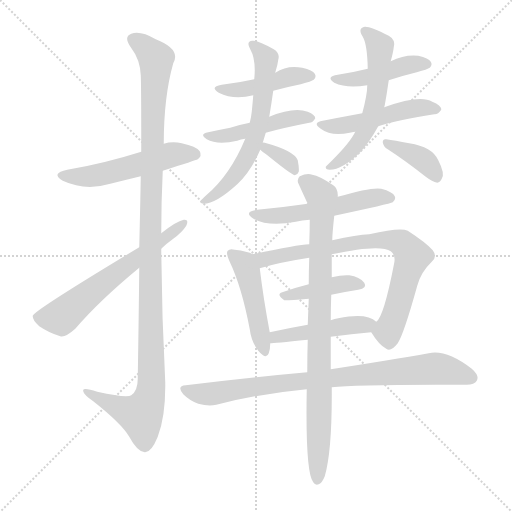
t = 0.00 s
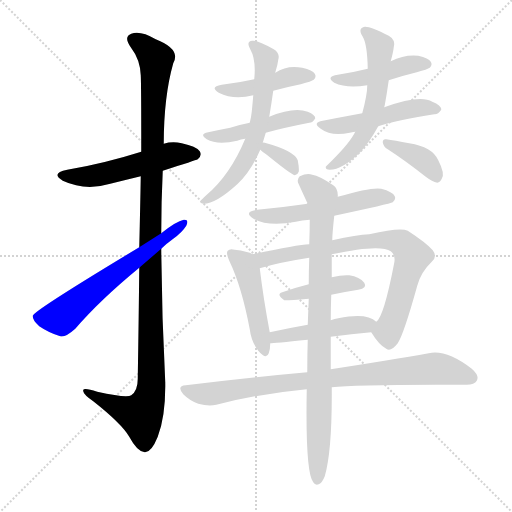
t = 2.59 s
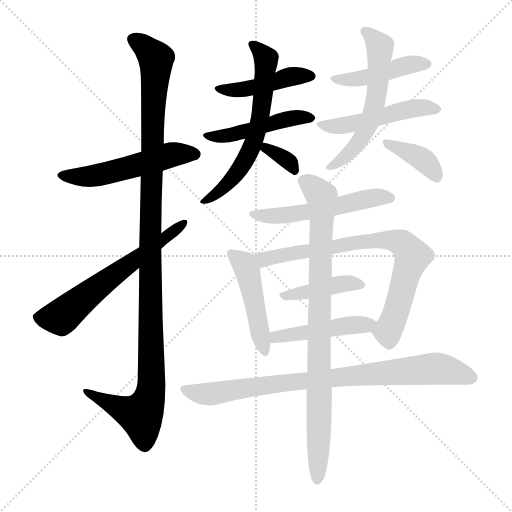
t = 5.18 s
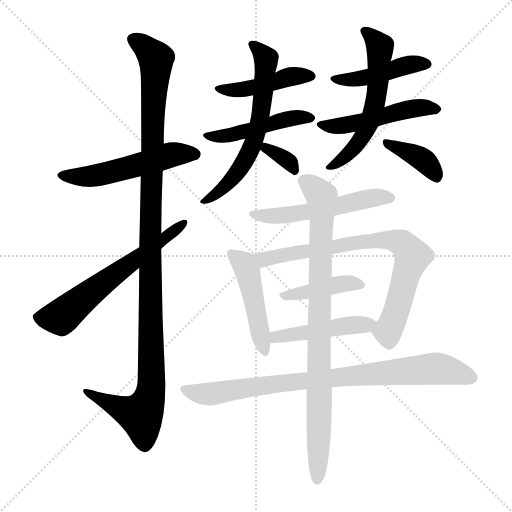
t = 7.76 s
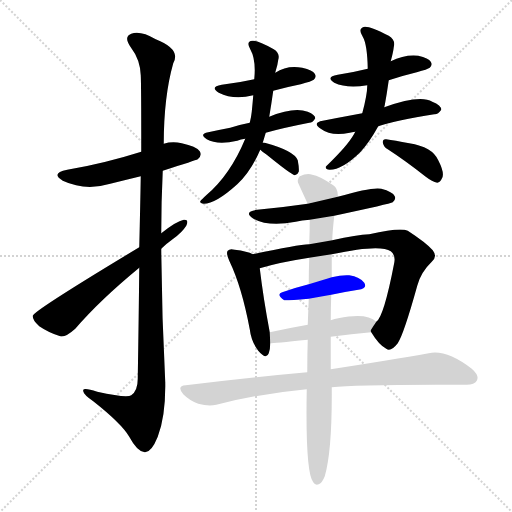
t = 10.35 s
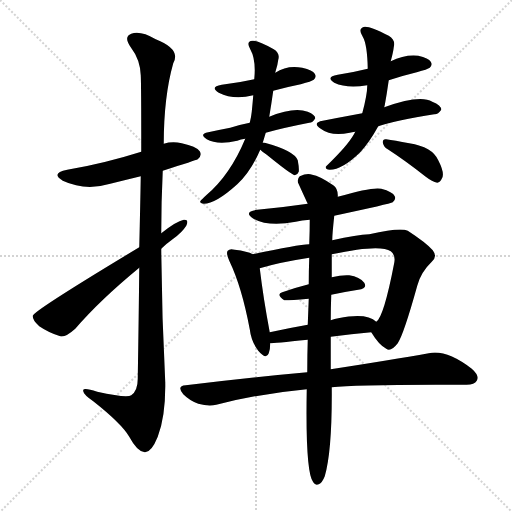
t = 12.94 s

The animated SVG that drew these frames (rendered in a browser with its animation timeline set to each time). Animation: 18 CSS @keyframes rules; one cycle of 12.94 s.

<svg version="1.1" viewBox="0 0 1024 1024" xmlns="http://www.w3.org/2000/svg">
  <g stroke="lightgray" stroke-dasharray="1,1" stroke-width="1" transform="scale(4, 4)">
    <line x1="0" y1="0" x2="256" y2="256"></line>
    <line x1="256" y1="0" x2="0" y2="256"></line>
    <line x1="128" y1="0" x2="128" y2="256"></line>
    <line x1="0" y1="128" x2="256" y2="128"></line>
  </g>
<g transform="scale(1, -1) translate(0, -900)">
   <style type="text/css">
    @keyframes keyframes0 {
      from {
       stroke: blue;
       stroke-dashoffset: 524;
       stroke-width: 128;
       }
       63% {
       animation-timing-function: step-end;
       stroke: blue;
       stroke-dashoffset: 0;
       stroke-width: 128;
       }
       to {
       stroke: black;
       stroke-width: 1024;
       }
       }
       #make-me-a-hanzi-animation-0 {
         animation: keyframes0 0.676432s both;
         animation-delay: 0.000000s;
         animation-timing-function: linear;
       }
    @keyframes keyframes1 {
      from {
       stroke: blue;
       stroke-dashoffset: 1148;
       stroke-width: 128;
       }
       79% {
       animation-timing-function: step-end;
       stroke: blue;
       stroke-dashoffset: 0;
       stroke-width: 128;
       }
       to {
       stroke: black;
       stroke-width: 1024;
       }
       }
       #make-me-a-hanzi-animation-1 {
         animation: keyframes1 1.184245s both;
         animation-delay: 0.676432s;
         animation-timing-function: linear;
       }
    @keyframes keyframes2 {
      from {
       stroke: blue;
       stroke-dashoffset: 612;
       stroke-width: 128;
       }
       67% {
       animation-timing-function: step-end;
       stroke: blue;
       stroke-dashoffset: 0;
       stroke-width: 128;
       }
       to {
       stroke: black;
       stroke-width: 1024;
       }
       }
       #make-me-a-hanzi-animation-2 {
         animation: keyframes2 0.748047s both;
         animation-delay: 1.860677s;
         animation-timing-function: linear;
       }
    @keyframes keyframes3 {
      from {
       stroke: blue;
       stroke-dashoffset: 441;
       stroke-width: 128;
       }
       59% {
       animation-timing-function: step-end;
       stroke: blue;
       stroke-dashoffset: 0;
       stroke-width: 128;
       }
       to {
       stroke: black;
       stroke-width: 1024;
       }
       }
       #make-me-a-hanzi-animation-3 {
         animation: keyframes3 0.608887s both;
         animation-delay: 2.608724s;
         animation-timing-function: linear;
       }
    @keyframes keyframes4 {
      from {
       stroke: blue;
       stroke-dashoffset: 460;
       stroke-width: 128;
       }
       60% {
       animation-timing-function: step-end;
       stroke: blue;
       stroke-dashoffset: 0;
       stroke-width: 128;
       }
       to {
       stroke: black;
       stroke-width: 1024;
       }
       }
       #make-me-a-hanzi-animation-4 {
         animation: keyframes4 0.624349s both;
         animation-delay: 3.217611s;
         animation-timing-function: linear;
       }
    @keyframes keyframes5 {
      from {
       stroke: blue;
       stroke-dashoffset: 623;
       stroke-width: 128;
       }
       67% {
       animation-timing-function: step-end;
       stroke: blue;
       stroke-dashoffset: 0;
       stroke-width: 128;
       }
       to {
       stroke: black;
       stroke-width: 1024;
       }
       }
       #make-me-a-hanzi-animation-5 {
         animation: keyframes5 0.756999s both;
         animation-delay: 3.841960s;
         animation-timing-function: linear;
       }
    @keyframes keyframes6 {
      from {
       stroke: blue;
       stroke-dashoffset: 338;
       stroke-width: 128;
       }
       52% {
       animation-timing-function: step-end;
       stroke: blue;
       stroke-dashoffset: 0;
       stroke-width: 128;
       }
       to {
       stroke: black;
       stroke-width: 1024;
       }
       }
       #make-me-a-hanzi-animation-6 {
         animation: keyframes6 0.525065s both;
         animation-delay: 4.598958s;
         animation-timing-function: linear;
       }
    @keyframes keyframes7 {
      from {
       stroke: blue;
       stroke-dashoffset: 441;
       stroke-width: 128;
       }
       59% {
       animation-timing-function: step-end;
       stroke: blue;
       stroke-dashoffset: 0;
       stroke-width: 128;
       }
       to {
       stroke: black;
       stroke-width: 1024;
       }
       }
       #make-me-a-hanzi-animation-7 {
         animation: keyframes7 0.608887s both;
         animation-delay: 5.124023s;
         animation-timing-function: linear;
       }
    @keyframes keyframes8 {
      from {
       stroke: blue;
       stroke-dashoffset: 493;
       stroke-width: 128;
       }
       62% {
       animation-timing-function: step-end;
       stroke: blue;
       stroke-dashoffset: 0;
       stroke-width: 128;
       }
       to {
       stroke: black;
       stroke-width: 1024;
       }
       }
       #make-me-a-hanzi-animation-8 {
         animation: keyframes8 0.651204s both;
         animation-delay: 5.732910s;
         animation-timing-function: linear;
       }
    @keyframes keyframes9 {
      from {
       stroke: blue;
       stroke-dashoffset: 574;
       stroke-width: 128;
       }
       65% {
       animation-timing-function: step-end;
       stroke: blue;
       stroke-dashoffset: 0;
       stroke-width: 128;
       }
       to {
       stroke: black;
       stroke-width: 1024;
       }
       }
       #make-me-a-hanzi-animation-9 {
         animation: keyframes9 0.717122s both;
         animation-delay: 6.384115s;
         animation-timing-function: linear;
       }
    @keyframes keyframes10 {
      from {
       stroke: blue;
       stroke-dashoffset: 380;
       stroke-width: 128;
       }
       55% {
       animation-timing-function: step-end;
       stroke: blue;
       stroke-dashoffset: 0;
       stroke-width: 128;
       }
       to {
       stroke: black;
       stroke-width: 1024;
       }
       }
       #make-me-a-hanzi-animation-10 {
         animation: keyframes10 0.559245s both;
         animation-delay: 7.101237s;
         animation-timing-function: linear;
       }
    @keyframes keyframes11 {
      from {
       stroke: blue;
       stroke-dashoffset: 532;
       stroke-width: 128;
       }
       63% {
       animation-timing-function: step-end;
       stroke: blue;
       stroke-dashoffset: 0;
       stroke-width: 128;
       }
       to {
       stroke: black;
       stroke-width: 1024;
       }
       }
       #make-me-a-hanzi-animation-11 {
         animation: keyframes11 0.682943s both;
         animation-delay: 7.660482s;
         animation-timing-function: linear;
       }
    @keyframes keyframes12 {
      from {
       stroke: blue;
       stroke-dashoffset: 466;
       stroke-width: 128;
       }
       60% {
       animation-timing-function: step-end;
       stroke: blue;
       stroke-dashoffset: 0;
       stroke-width: 128;
       }
       to {
       stroke: black;
       stroke-width: 1024;
       }
       }
       #make-me-a-hanzi-animation-12 {
         animation: keyframes12 0.629232s both;
         animation-delay: 8.343424s;
         animation-timing-function: linear;
       }
    @keyframes keyframes13 {
      from {
       stroke: blue;
       stroke-dashoffset: 758;
       stroke-width: 128;
       }
       71% {
       animation-timing-function: step-end;
       stroke: blue;
       stroke-dashoffset: 0;
       stroke-width: 128;
       }
       to {
       stroke: black;
       stroke-width: 1024;
       }
       }
       #make-me-a-hanzi-animation-13 {
         animation: keyframes13 0.866862s both;
         animation-delay: 8.972656s;
         animation-timing-function: linear;
       }
    @keyframes keyframes14 {
      from {
       stroke: blue;
       stroke-dashoffset: 412;
       stroke-width: 128;
       }
       57% {
       animation-timing-function: step-end;
       stroke: blue;
       stroke-dashoffset: 0;
       stroke-width: 128;
       }
       to {
       stroke: black;
       stroke-width: 1024;
       }
       }
       #make-me-a-hanzi-animation-14 {
         animation: keyframes14 0.585286s both;
         animation-delay: 9.839518s;
         animation-timing-function: linear;
       }
    @keyframes keyframes15 {
      from {
       stroke: blue;
       stroke-dashoffset: 462;
       stroke-width: 128;
       }
       60% {
       animation-timing-function: step-end;
       stroke: blue;
       stroke-dashoffset: 0;
       stroke-width: 128;
       }
       to {
       stroke: black;
       stroke-width: 1024;
       }
       }
       #make-me-a-hanzi-animation-15 {
         animation: keyframes15 0.625977s both;
         animation-delay: 10.424805s;
         animation-timing-function: linear;
       }
    @keyframes keyframes16 {
      from {
       stroke: blue;
       stroke-dashoffset: 835;
       stroke-width: 128;
       }
       73% {
       animation-timing-function: step-end;
       stroke: blue;
       stroke-dashoffset: 0;
       stroke-width: 128;
       }
       to {
       stroke: black;
       stroke-width: 1024;
       }
       }
       #make-me-a-hanzi-animation-16 {
         animation: keyframes16 0.929525s both;
         animation-delay: 11.050781s;
         animation-timing-function: linear;
       }
    @keyframes keyframes17 {
      from {
       stroke: blue;
       stroke-dashoffset: 870;
       stroke-width: 128;
       }
       74% {
       animation-timing-function: step-end;
       stroke: blue;
       stroke-dashoffset: 0;
       stroke-width: 128;
       }
       to {
       stroke: black;
       stroke-width: 1024;
       }
       }
       #make-me-a-hanzi-animation-17 {
         animation: keyframes17 0.958008s both;
         animation-delay: 11.980306s;
         animation-timing-function: linear;
       }
</style>
<path d="M 325.5 558.5 Q 391.5 579.5 395.5 581.5 Q 404.5 588.5 399.5 597.5 Q 392.5 607.5 363.5 613.5 Q 344.5 617.5 327.5 612.5 L 282.5 596.5 Q 206.5 572.5 134.5 560.5 Q 100.5 553.5 125.5 538.5 Q 170.5 517.5 220.5 532.5 Q 248.5 539.5 281.5 547.5 L 325.5 558.5 Z" fill="lightgray"></path> 
<path d="M 278.5 364.5 Q 277.5 267.5 275.5 142.5 Q 275.5 118.5 262.5 109.5 Q 253.5 103.5 194.5 116.5 Q 163.5 126.5 166.5 117.5 Q 167.5 110.5 186.5 97.5 Q 243.5 52.5 258.5 26.5 Q 274.5 -3.5 289.5 -4.5 Q 302.5 -5.5 315.5 26.5 Q 331.5 68.5 330.5 135.5 Q 323.5 268.5 322.5 402.5 L 322.5 433.5 Q 322.5 497.5 325.5 558.5 L 327.5 612.5 Q 327.5 706.5 346.5 773.5 Q 362.5 801.5 311.5 821.5 Q 280.5 839.5 262.5 832.5 Q 246.5 826.5 261.5 805.5 Q 280.5 780.5 281.5 749.5 Q 282.5 733.5 282.5 596.5 L 281.5 547.5 Q 280.5 486.5 278.5 405.5 L 278.5 364.5 Z" fill="lightgray"></path> 
<path d="M 278.5 405.5 Q 67.5 278.5 65.5 268.5 Q 64.5 259.5 78.5 247.5 Q 97.5 234.5 120.5 227.5 Q 130.5 224.5 150.5 242.5 Q 199.5 299.5 278.5 364.5 L 322.5 402.5 Q 332.5 412.5 346.5 422.5 Q 364.5 435.5 372.5 448.5 Q 378.5 461.5 367.5 460.5 Q 352.5 457.5 322.5 433.5 L 278.5 405.5 Z" fill="lightgray"></path> 
<path d="M 546.5 718.5 Q 571.5 725.5 601.5 731.5 Q 623.5 737.5 627.5 740.5 Q 633.5 746.5 629.5 752.5 Q 625.5 759.5 604.5 764.5 Q 574.5 770.5 550.5 754.5 L 508.5 741.5 Q 477.5 734.5 443.5 730.5 Q 418.5 726.5 437.5 714.5 Q 467.5 699.5 506.5 709.5 L 546.5 718.5 Z" fill="lightgray"></path> 
<path d="M 531.5 634.5 Q 562.5 643.5 618.5 654.5 Q 625.5 654.5 630.5 663.5 Q 630.5 670.5 615.5 676.5 Q 587.5 686.5 538.5 666.5 L 499.5 654.5 Q 478.5 650.5 460.5 644.5 Q 439.5 640.5 416.5 635.5 Q 397.5 631.5 413.5 621.5 Q 434.5 609.5 474.5 618.5 Q 481.5 621.5 490.5 622.5 L 531.5 634.5 Z" fill="lightgray"></path> 
<path d="M 525.5 614.5 L 531.5 634.5 L 538.5 666.5 Q 542.5 690.5 546.5 718.5 L 550.5 754.5 Q 550.5 755.5 551.5 758.5 Q 555.5 771.5 556.5 780.5 Q 560.5 793.5 547.5 801.5 Q 514.5 820.5 504.5 818.5 Q 491.5 817.5 500.5 801.5 Q 512.5 780.5 508.5 741.5 L 506.5 709.5 Q 505.5 696.5 503.5 676.5 Q 502.5 666.5 499.5 654.5 L 490.5 622.5 Q 460.5 550.5 413.5 510.5 Q 403.5 501.5 400.5 497.5 Q 399.5 493.5 407.5 492.5 Q 431.5 492.5 474.5 531.5 Q 501.5 556.5 520.5 600.5 L 525.5 614.5 Z" fill="lightgray"></path> 
<path d="M 520.5 600.5 Q 524.5 596.5 533.5 590.5 Q 581.5 551.5 589.5 549.5 Q 595.5 550.5 597.5 556.5 Q 598.5 563.5 595.5 579.5 Q 588.5 598.5 529.5 614.5 Q 526.5 615.5 525.5 614.5 C 506.5 612.5 506.5 612.5 520.5 600.5 Z" fill="lightgray"></path> 
<path d="M 777.5 739.5 Q 804.5 748.5 833.5 755.5 Q 855.5 761.5 859.5 764.5 Q 865.5 770.5 861.5 776.5 Q 857.5 783.5 836.5 788.5 Q 809.5 791.5 781.5 777.5 L 735.5 762.5 Q 707.5 755.5 675.5 750.5 Q 650.5 746.5 668.5 734.5 Q 693.5 722.5 734.5 729.5 L 777.5 739.5 Z" fill="lightgray"></path> 
<path d="M 756.5 647.5 Q 792.5 659.5 868.5 671.5 Q 875.5 670.5 882.5 680.5 Q 882.5 689.5 864.5 696.5 Q 840.5 711.5 768.5 685.5 L 724.5 673.5 L 692.5 667.5 Q 670.5 663.5 645.5 658.5 Q 623.5 654.5 641.5 642.5 Q 662.5 626.5 699.5 634.5 Q 703.5 635.5 710.5 636.5 L 756.5 647.5 Z" fill="lightgray"></path> 
<path d="M 710.5 636.5 Q 700.5 615.5 665.5 580.5 Q 655.5 570.5 651.5 566.5 Q 650.5 560.5 659.5 560.5 Q 684.5 560.5 720.5 595.5 Q 739.5 616.5 756.5 647.5 L 768.5 685.5 Q 768.5 686.5 769.5 689.5 Q 773.5 711.5 777.5 739.5 L 781.5 777.5 Q 781.5 778.5 782.5 781.5 Q 786.5 796.5 787.5 805.5 Q 791.5 820.5 777.5 828.5 Q 740.5 847.5 729.5 846.5 Q 714.5 843.5 725.5 826.5 Q 734.5 811.5 735.5 762.5 L 734.5 729.5 Q 734.5 710.5 724.5 673.5 L 710.5 636.5 Z" fill="lightgray"></path> 
<path d="M 775.5 601.5 Q 809.5 579.5 851.5 546.5 Q 864.5 536.5 874.5 534.5 Q 880.5 535.5 883.5 542.5 Q 890.5 552.5 876.5 579.5 Q 864.5 606.5 818.5 613.5 Q 788.5 619.5 772.5 621.5 Q 765.5 622.5 765.5 615.5 Q 766.5 606.5 775.5 601.5 Z" fill="lightgray"></path> 
<path d="M 668.5 468.5 Q 780.5 492.5 785.5 495.5 Q 792.5 501.5 789.5 507.5 Q 785.5 516.5 762.5 522.5 Q 744.5 526.5 675.5 506.5 L 615.5 492.5 Q 567.5 485.5 514.5 480.5 Q 486.5 476.5 505.5 463.5 Q 535.5 445.5 591.5 456.5 Q 603.5 459.5 619.5 460.5 L 668.5 468.5 Z" fill="lightgray"></path> 
<path d="M 505.5 391.5 Q 495.5 397.5 469.5 400.5 Q 459.5 403.5 455.5 398.5 Q 451.5 394.5 458.5 378.5 Q 483.5 326.5 499.5 241.5 Q 502.5 216.5 516.5 198.5 Q 532.5 179.5 537.5 193.5 Q 540.5 202.5 540.5 213.5 L 539.5 235.5 Q 526.5 304.5 519.5 363.5 C 516.5 386.5 516.5 386.5 505.5 391.5 Z" fill="lightgray"></path> 
<path d="M 742.5 235.5 Q 757.5 210.5 772.5 202.5 Q 781.5 195.5 795.5 213.5 Q 807.5 231.5 834.5 328.5 Q 841.5 355.5 863.5 376.5 Q 875.5 386.5 865.5 399.5 Q 852.5 414.5 815.5 438.5 Q 800.5 445.5 738.5 431.5 Q 714.5 430.5 664.5 419.5 L 618.5 411.5 Q 594.5 410.5 505.5 391.5 C 476.5 385.5 490.5 355.5 519.5 363.5 Q 559.5 375.5 618.5 384.5 L 663.5 391.5 Q 760.5 412.5 781.5 397.5 Q 791.5 390.5 788.5 374.5 Q 767.5 265.5 752.5 256.5 C 740.5 238.5 740.5 238.5 742.5 235.5 Z" fill="lightgray"></path> 
<path d="M 662.5 310.5 Q 690.5 316.5 716.5 320.5 Q 735.5 323.5 728.5 334.5 Q 719.5 346.5 698.5 349.5 Q 683.5 350.5 663.5 345.5 L 617.5 331.5 Q 589.5 324.5 564.5 315.5 Q 551.5 311.5 568.5 299.5 Q 571.5 298.5 617.5 302.5 L 662.5 310.5 Z" fill="lightgray"></path> 
<path d="M 661.5 226.5 Q 703.5 232.5 742.5 235.5 C 772.5 237.5 775.5 238.5 752.5 256.5 Q 733.5 275.5 676.5 263.5 Q 669.5 262.5 661.5 259.5 L 615.5 250.5 Q 575.5 243.5 539.5 235.5 C 510.5 229.5 510.5 211.5 540.5 213.5 Q 546.5 213.5 615.5 220.5 L 661.5 226.5 Z" fill="lightgray"></path> 
<path d="M 663.5 125.5 Q 712.5 131.5 929.5 130.5 Q 948.5 129.5 953.5 138.5 Q 959.5 148.5 943.5 162.5 Q 892.5 201.5 857.5 193.5 Q 784.5 180.5 661.5 161.5 L 614.5 155.5 Q 502.5 145.5 371.5 129.5 Q 352.5 128.5 366.5 111.5 Q 379.5 98.5 396.5 92.5 Q 417.5 86.5 432.5 90.5 Q 517.5 112.5 613.5 121.5 L 663.5 125.5 Z" fill="lightgray"></path> 
<path d="M 613.5 121.5 Q 610.5 -44.5 626.5 -64.5 Q 630.5 -71.5 637.5 -68.5 Q 644.5 -65.5 649.5 -52.5 Q 664.5 -1.5 663.5 125.5 L 661.5 161.5 Q 661.5 188.5 661.5 226.5 L 661.5 259.5 Q 661.5 283.5 662.5 310.5 L 663.5 345.5 Q 663.5 367.5 663.5 391.5 L 664.5 419.5 Q 664.5 431.5 668.5 468.5 L 675.5 506.5 Q 676.5 522.5 666.5 529.5 Q 638.5 548.5 624.5 550.5 Q 614.5 554.5 599.5 547.5 Q 592.5 540.5 597.5 531.5 Q 612.5 498.5 615.5 492.5 L 619.5 460.5 Q 619.5 438.5 618.5 411.5 L 618.5 384.5 Q 617.5 359.5 617.5 331.5 L 617.5 302.5 Q 616.5 277.5 615.5 250.5 L 615.5 220.5 Q 614.5 190.5 614.5 155.5 L 613.5 121.5 Z" fill="lightgray"></path> 
      <clipPath id="make-me-a-hanzi-clip-0">
      <path d="M 325.5 558.5 Q 391.5 579.5 395.5 581.5 Q 404.5 588.5 399.5 597.5 Q 392.5 607.5 363.5 613.5 Q 344.5 617.5 327.5 612.5 L 282.5 596.5 Q 206.5 572.5 134.5 560.5 Q 100.5 553.5 125.5 538.5 Q 170.5 517.5 220.5 532.5 Q 248.5 539.5 281.5 547.5 L 325.5 558.5 Z" fill="lightgray"></path>
      </clipPath>
      <path clip-path="url(#make-me-a-hanzi-clip-0)" d="M 127.5 550.5 L 179.5 546.5 L 338.5 589.5 L 389.5 591.5 " fill="none" id="make-me-a-hanzi-animation-0" stroke-dasharray="396 792" stroke-linecap="round"></path>

      <clipPath id="make-me-a-hanzi-clip-1">
      <path d="M 278.5 364.5 Q 277.5 267.5 275.5 142.5 Q 275.5 118.5 262.5 109.5 Q 253.5 103.5 194.5 116.5 Q 163.5 126.5 166.5 117.5 Q 167.5 110.5 186.5 97.5 Q 243.5 52.5 258.5 26.5 Q 274.5 -3.5 289.5 -4.5 Q 302.5 -5.5 315.5 26.5 Q 331.5 68.5 330.5 135.5 Q 323.5 268.5 322.5 402.5 L 322.5 433.5 Q 322.5 497.5 325.5 558.5 L 327.5 612.5 Q 327.5 706.5 346.5 773.5 Q 362.5 801.5 311.5 821.5 Q 280.5 839.5 262.5 832.5 Q 246.5 826.5 261.5 805.5 Q 280.5 780.5 281.5 749.5 Q 282.5 733.5 282.5 596.5 L 281.5 547.5 Q 280.5 486.5 278.5 405.5 L 278.5 364.5 Z" fill="lightgray"></path>
      </clipPath>
      <path clip-path="url(#make-me-a-hanzi-clip-1)" d="M 268.5 818.5 L 293.5 803.5 L 312.5 775.5 L 300.5 481.5 L 303.5 126.5 L 295.5 93.5 L 281.5 69.5 L 172.5 115.5 " fill="none" id="make-me-a-hanzi-animation-1" stroke-dasharray="1020 2040" stroke-linecap="round"></path>

      <clipPath id="make-me-a-hanzi-clip-2">
      <path d="M 278.5 405.5 Q 67.5 278.5 65.5 268.5 Q 64.5 259.5 78.5 247.5 Q 97.5 234.5 120.5 227.5 Q 130.5 224.5 150.5 242.5 Q 199.5 299.5 278.5 364.5 L 322.5 402.5 Q 332.5 412.5 346.5 422.5 Q 364.5 435.5 372.5 448.5 Q 378.5 461.5 367.5 460.5 Q 352.5 457.5 322.5 433.5 L 278.5 405.5 Z" fill="lightgray"></path>
      </clipPath>
      <path clip-path="url(#make-me-a-hanzi-clip-2)" d="M 72.5 265.5 L 121.5 265.5 L 365.5 452.5 " fill="none" id="make-me-a-hanzi-animation-2" stroke-dasharray="484 968" stroke-linecap="round"></path>

      <clipPath id="make-me-a-hanzi-clip-3">
      <path d="M 546.5 718.5 Q 571.5 725.5 601.5 731.5 Q 623.5 737.5 627.5 740.5 Q 633.5 746.5 629.5 752.5 Q 625.5 759.5 604.5 764.5 Q 574.5 770.5 550.5 754.5 L 508.5 741.5 Q 477.5 734.5 443.5 730.5 Q 418.5 726.5 437.5 714.5 Q 467.5 699.5 506.5 709.5 L 546.5 718.5 Z" fill="lightgray"></path>
      </clipPath>
      <path clip-path="url(#make-me-a-hanzi-clip-3)" d="M 438.5 723.5 L 483.5 720.5 L 574.5 745.5 L 619.5 748.5 " fill="none" id="make-me-a-hanzi-animation-3" stroke-dasharray="313 626" stroke-linecap="round"></path>

      <clipPath id="make-me-a-hanzi-clip-4">
      <path d="M 531.5 634.5 Q 562.5 643.5 618.5 654.5 Q 625.5 654.5 630.5 663.5 Q 630.5 670.5 615.5 676.5 Q 587.5 686.5 538.5 666.5 L 499.5 654.5 Q 478.5 650.5 460.5 644.5 Q 439.5 640.5 416.5 635.5 Q 397.5 631.5 413.5 621.5 Q 434.5 609.5 474.5 618.5 Q 481.5 621.5 490.5 622.5 L 531.5 634.5 Z" fill="lightgray"></path>
      </clipPath>
      <path clip-path="url(#make-me-a-hanzi-clip-4)" d="M 422.5 626.5 L 463.5 629.5 L 583.5 664.5 L 621.5 662.5 " fill="none" id="make-me-a-hanzi-animation-4" stroke-dasharray="332 664" stroke-linecap="round"></path>

      <clipPath id="make-me-a-hanzi-clip-5">
      <path d="M 525.5 614.5 L 531.5 634.5 L 538.5 666.5 Q 542.5 690.5 546.5 718.5 L 550.5 754.5 Q 550.5 755.5 551.5 758.5 Q 555.5 771.5 556.5 780.5 Q 560.5 793.5 547.5 801.5 Q 514.5 820.5 504.5 818.5 Q 491.5 817.5 500.5 801.5 Q 512.5 780.5 508.5 741.5 L 506.5 709.5 Q 505.5 696.5 503.5 676.5 Q 502.5 666.5 499.5 654.5 L 490.5 622.5 Q 460.5 550.5 413.5 510.5 Q 403.5 501.5 400.5 497.5 Q 399.5 493.5 407.5 492.5 Q 431.5 492.5 474.5 531.5 Q 501.5 556.5 520.5 600.5 L 525.5 614.5 Z" fill="lightgray"></path>
      </clipPath>
      <path clip-path="url(#make-me-a-hanzi-clip-5)" d="M 505.5 809.5 L 532.5 779.5 L 522.5 675.5 L 506.5 613.5 L 458.5 534.5 L 431.5 510.5 L 405.5 497.5 " fill="none" id="make-me-a-hanzi-animation-5" stroke-dasharray="495 990" stroke-linecap="round"></path>

      <clipPath id="make-me-a-hanzi-clip-6">
      <path d="M 520.5 600.5 Q 524.5 596.5 533.5 590.5 Q 581.5 551.5 589.5 549.5 Q 595.5 550.5 597.5 556.5 Q 598.5 563.5 595.5 579.5 Q 588.5 598.5 529.5 614.5 Q 526.5 615.5 525.5 614.5 C 506.5 612.5 506.5 612.5 520.5 600.5 Z" fill="lightgray"></path>
      </clipPath>
      <path clip-path="url(#make-me-a-hanzi-clip-6)" d="M 527.5 605.5 L 576.5 578.5 L 590.5 556.5 " fill="none" id="make-me-a-hanzi-animation-6" stroke-dasharray="210 420" stroke-linecap="round"></path>

      <clipPath id="make-me-a-hanzi-clip-7">
      <path d="M 777.5 739.5 Q 804.5 748.5 833.5 755.5 Q 855.5 761.5 859.5 764.5 Q 865.5 770.5 861.5 776.5 Q 857.5 783.5 836.5 788.5 Q 809.5 791.5 781.5 777.5 L 735.5 762.5 Q 707.5 755.5 675.5 750.5 Q 650.5 746.5 668.5 734.5 Q 693.5 722.5 734.5 729.5 L 777.5 739.5 Z" fill="lightgray"></path>
      </clipPath>
      <path clip-path="url(#make-me-a-hanzi-clip-7)" d="M 670.5 743.5 L 724.5 742.5 L 818.5 770.5 L 851.5 772.5 " fill="none" id="make-me-a-hanzi-animation-7" stroke-dasharray="313 626" stroke-linecap="round"></path>

      <clipPath id="make-me-a-hanzi-clip-8">
      <path d="M 756.5 647.5 Q 792.5 659.5 868.5 671.5 Q 875.5 670.5 882.5 680.5 Q 882.5 689.5 864.5 696.5 Q 840.5 711.5 768.5 685.5 L 724.5 673.5 L 692.5 667.5 Q 670.5 663.5 645.5 658.5 Q 623.5 654.5 641.5 642.5 Q 662.5 626.5 699.5 634.5 Q 703.5 635.5 710.5 636.5 L 756.5 647.5 Z" fill="lightgray"></path>
      </clipPath>
      <path clip-path="url(#make-me-a-hanzi-clip-8)" d="M 641.5 650.5 L 688.5 649.5 L 830.5 683.5 L 874.5 681.5 " fill="none" id="make-me-a-hanzi-animation-8" stroke-dasharray="365 730" stroke-linecap="round"></path>

      <clipPath id="make-me-a-hanzi-clip-9">
      <path d="M 710.5 636.5 Q 700.5 615.5 665.5 580.5 Q 655.5 570.5 651.5 566.5 Q 650.5 560.5 659.5 560.5 Q 684.5 560.5 720.5 595.5 Q 739.5 616.5 756.5 647.5 L 768.5 685.5 Q 768.5 686.5 769.5 689.5 Q 773.5 711.5 777.5 739.5 L 781.5 777.5 Q 781.5 778.5 782.5 781.5 Q 786.5 796.5 787.5 805.5 Q 791.5 820.5 777.5 828.5 Q 740.5 847.5 729.5 846.5 Q 714.5 843.5 725.5 826.5 Q 734.5 811.5 735.5 762.5 L 734.5 729.5 Q 734.5 710.5 724.5 673.5 L 710.5 636.5 Z" fill="lightgray"></path>
      </clipPath>
      <path clip-path="url(#make-me-a-hanzi-clip-9)" d="M 730.5 835.5 L 747.5 823.5 L 759.5 804.5 L 748.5 684.5 L 713.5 610.5 L 672.5 572.5 L 657.5 566.5 " fill="none" id="make-me-a-hanzi-animation-9" stroke-dasharray="446 892" stroke-linecap="round"></path>

      <clipPath id="make-me-a-hanzi-clip-10">
      <path d="M 775.5 601.5 Q 809.5 579.5 851.5 546.5 Q 864.5 536.5 874.5 534.5 Q 880.5 535.5 883.5 542.5 Q 890.5 552.5 876.5 579.5 Q 864.5 606.5 818.5 613.5 Q 788.5 619.5 772.5 621.5 Q 765.5 622.5 765.5 615.5 Q 766.5 606.5 775.5 601.5 Z" fill="lightgray"></path>
      </clipPath>
      <path clip-path="url(#make-me-a-hanzi-clip-10)" d="M 773.5 613.5 L 850.5 577.5 L 872.5 545.5 " fill="none" id="make-me-a-hanzi-animation-10" stroke-dasharray="252 504" stroke-linecap="round"></path>

      <clipPath id="make-me-a-hanzi-clip-11">
      <path d="M 668.5 468.5 Q 780.5 492.5 785.5 495.5 Q 792.5 501.5 789.5 507.5 Q 785.5 516.5 762.5 522.5 Q 744.5 526.5 675.5 506.5 L 615.5 492.5 Q 567.5 485.5 514.5 480.5 Q 486.5 476.5 505.5 463.5 Q 535.5 445.5 591.5 456.5 Q 603.5 459.5 619.5 460.5 L 668.5 468.5 Z" fill="lightgray"></path>
      </clipPath>
      <path clip-path="url(#make-me-a-hanzi-clip-11)" d="M 508.5 473.5 L 564.5 468.5 L 678.5 486.5 L 751.5 505.5 L 780.5 503.5 " fill="none" id="make-me-a-hanzi-animation-11" stroke-dasharray="404 808" stroke-linecap="round"></path>

      <clipPath id="make-me-a-hanzi-clip-12">
      <path d="M 505.5 391.5 Q 495.5 397.5 469.5 400.5 Q 459.5 403.5 455.5 398.5 Q 451.5 394.5 458.5 378.5 Q 483.5 326.5 499.5 241.5 Q 502.5 216.5 516.5 198.5 Q 532.5 179.5 537.5 193.5 Q 540.5 202.5 540.5 213.5 L 539.5 235.5 Q 526.5 304.5 519.5 363.5 C 516.5 386.5 516.5 386.5 505.5 391.5 Z" fill="lightgray"></path>
      </clipPath>
      <path clip-path="url(#make-me-a-hanzi-clip-12)" d="M 463.5 393.5 L 494.5 359.5 L 527.5 198.5 " fill="none" id="make-me-a-hanzi-animation-12" stroke-dasharray="338 676" stroke-linecap="round"></path>

      <clipPath id="make-me-a-hanzi-clip-13">
      <path d="M 742.5 235.5 Q 757.5 210.5 772.5 202.5 Q 781.5 195.5 795.5 213.5 Q 807.5 231.5 834.5 328.5 Q 841.5 355.5 863.5 376.5 Q 875.5 386.5 865.5 399.5 Q 852.5 414.5 815.5 438.5 Q 800.5 445.5 738.5 431.5 Q 714.5 430.5 664.5 419.5 L 618.5 411.5 Q 594.5 410.5 505.5 391.5 C 476.5 385.5 490.5 355.5 519.5 363.5 Q 559.5 375.5 618.5 384.5 L 663.5 391.5 Q 760.5 412.5 781.5 397.5 Q 791.5 390.5 788.5 374.5 Q 767.5 265.5 752.5 256.5 C 740.5 238.5 740.5 238.5 742.5 235.5 Z" fill="lightgray"></path>
      </clipPath>
      <path clip-path="url(#make-me-a-hanzi-clip-13)" d="M 517.5 388.5 L 534.5 382.5 L 752.5 421.5 L 804.5 412.5 L 824.5 387.5 L 795.5 283.5 L 775.5 238.5 L 778.5 218.5 " fill="none" id="make-me-a-hanzi-animation-13" stroke-dasharray="630 1260" stroke-linecap="round"></path>

      <clipPath id="make-me-a-hanzi-clip-14">
      <path d="M 662.5 310.5 Q 690.5 316.5 716.5 320.5 Q 735.5 323.5 728.5 334.5 Q 719.5 346.5 698.5 349.5 Q 683.5 350.5 663.5 345.5 L 617.5 331.5 Q 589.5 324.5 564.5 315.5 Q 551.5 311.5 568.5 299.5 Q 571.5 298.5 617.5 302.5 L 662.5 310.5 Z" fill="lightgray"></path>
      </clipPath>
      <path clip-path="url(#make-me-a-hanzi-clip-14)" d="M 567.5 307.5 L 693.5 333.5 L 720.5 329.5 " fill="none" id="make-me-a-hanzi-animation-14" stroke-dasharray="284 568" stroke-linecap="round"></path>

      <clipPath id="make-me-a-hanzi-clip-15">
      <path d="M 661.5 226.5 Q 703.5 232.5 742.5 235.5 C 772.5 237.5 775.5 238.5 752.5 256.5 Q 733.5 275.5 676.5 263.5 Q 669.5 262.5 661.5 259.5 L 615.5 250.5 Q 575.5 243.5 539.5 235.5 C 510.5 229.5 510.5 211.5 540.5 213.5 Q 546.5 213.5 615.5 220.5 L 661.5 226.5 Z" fill="lightgray"></path>
      </clipPath>
      <path clip-path="url(#make-me-a-hanzi-clip-15)" d="M 542.5 219.5 L 552.5 226.5 L 744.5 254.5 " fill="none" id="make-me-a-hanzi-animation-15" stroke-dasharray="334 668" stroke-linecap="round"></path>

      <clipPath id="make-me-a-hanzi-clip-16">
      <path d="M 663.5 125.5 Q 712.5 131.5 929.5 130.5 Q 948.5 129.5 953.5 138.5 Q 959.5 148.5 943.5 162.5 Q 892.5 201.5 857.5 193.5 Q 784.5 180.5 661.5 161.5 L 614.5 155.5 Q 502.5 145.5 371.5 129.5 Q 352.5 128.5 366.5 111.5 Q 379.5 98.5 396.5 92.5 Q 417.5 86.5 432.5 90.5 Q 517.5 112.5 613.5 121.5 L 663.5 125.5 Z" fill="lightgray"></path>
      </clipPath>
      <path clip-path="url(#make-me-a-hanzi-clip-16)" d="M 369.5 120.5 L 423.5 112.5 L 566.5 134.5 L 857.5 162.5 L 906.5 157.5 L 942.5 144.5 " fill="none" id="make-me-a-hanzi-animation-16" stroke-dasharray="707 1414" stroke-linecap="round"></path>

      <clipPath id="make-me-a-hanzi-clip-17">
      <path d="M 613.5 121.5 Q 610.5 -44.5 626.5 -64.5 Q 630.5 -71.5 637.5 -68.5 Q 644.5 -65.5 649.5 -52.5 Q 664.5 -1.5 663.5 125.5 L 661.5 161.5 Q 661.5 188.5 661.5 226.5 L 661.5 259.5 Q 661.5 283.5 662.5 310.5 L 663.5 345.5 Q 663.5 367.5 663.5 391.5 L 664.5 419.5 Q 664.5 431.5 668.5 468.5 L 675.5 506.5 Q 676.5 522.5 666.5 529.5 Q 638.5 548.5 624.5 550.5 Q 614.5 554.5 599.5 547.5 Q 592.5 540.5 597.5 531.5 Q 612.5 498.5 615.5 492.5 L 619.5 460.5 Q 619.5 438.5 618.5 411.5 L 618.5 384.5 Q 617.5 359.5 617.5 331.5 L 617.5 302.5 Q 616.5 277.5 615.5 250.5 L 615.5 220.5 Q 614.5 190.5 614.5 155.5 L 613.5 121.5 Z" fill="lightgray"></path>
      </clipPath>
      <path clip-path="url(#make-me-a-hanzi-clip-17)" d="M 607.5 538.5 L 644.5 505.5 L 634.5 -58.5 " fill="none" id="make-me-a-hanzi-animation-17" stroke-dasharray="742 1484" stroke-linecap="round"></path>

</g>
</svg>
